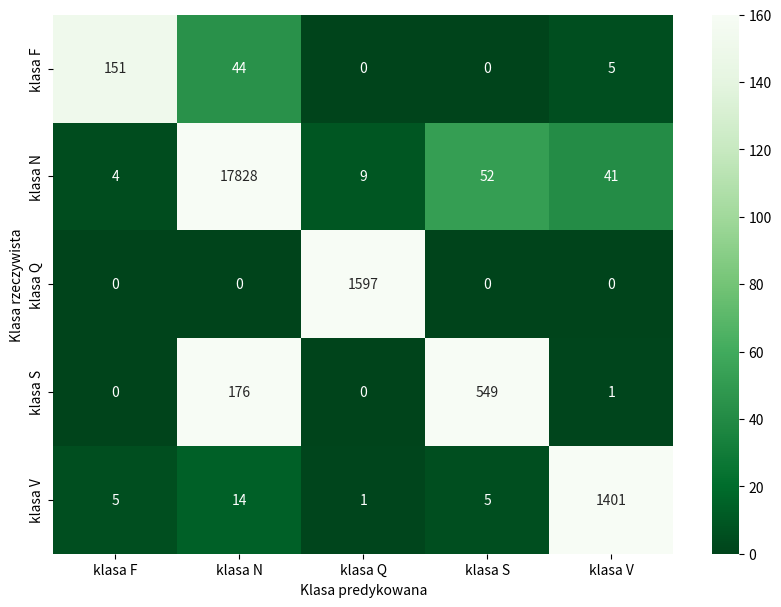

Generate this figure with matplotlib:
import seaborn as sn
import pandas as pd
import matplotlib.pyplot as plt

array = [
    [151, 44, 0, 0, 5],
    [4, 17828, 9, 52, 41],
    [0, 0, 1597, 0, 0],
    [0, 176, 0, 549, 1],
    [5, 14, 1, 5, 1401],
]
target_names = ["klasa F", "klasa N", "klasa Q", "klasa S", "klasa V"]

df_cm = pd.DataFrame(array, index=target_names, columns=target_names,)
plt.figure(figsize=(10, 7))

sn.heatmap(df_cm, annot=True, cmap="Greens_r", vmax=160, fmt="d")
plt.xlabel("Klasa predykowana")
plt.ylabel("Klasa rzeczywista")
plt.show()

